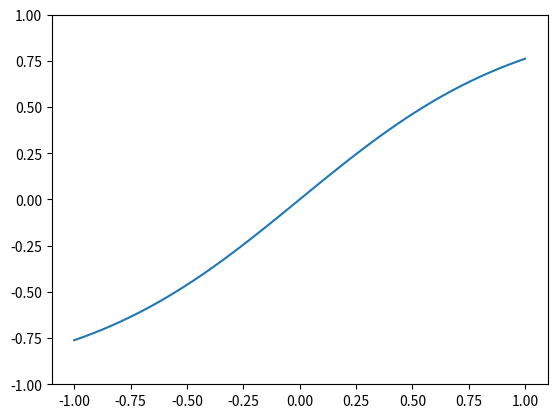

Generate this figure with matplotlib:
import numpy as np
import matplotlib.pyplot as plt
def tanh(x):
    s1 =np.exp(x)-np.exp(-x)
    s2 =np.exp(x)+np.exp(-x)
    s = s1 / s2
    return s
if __name__ =='__main__':
    x =1
    x =np.linspace(-1,1)
    y = tanh(x)
plt.plot(x, y)
plt.ylim(-1,1.0)
plt.show()
